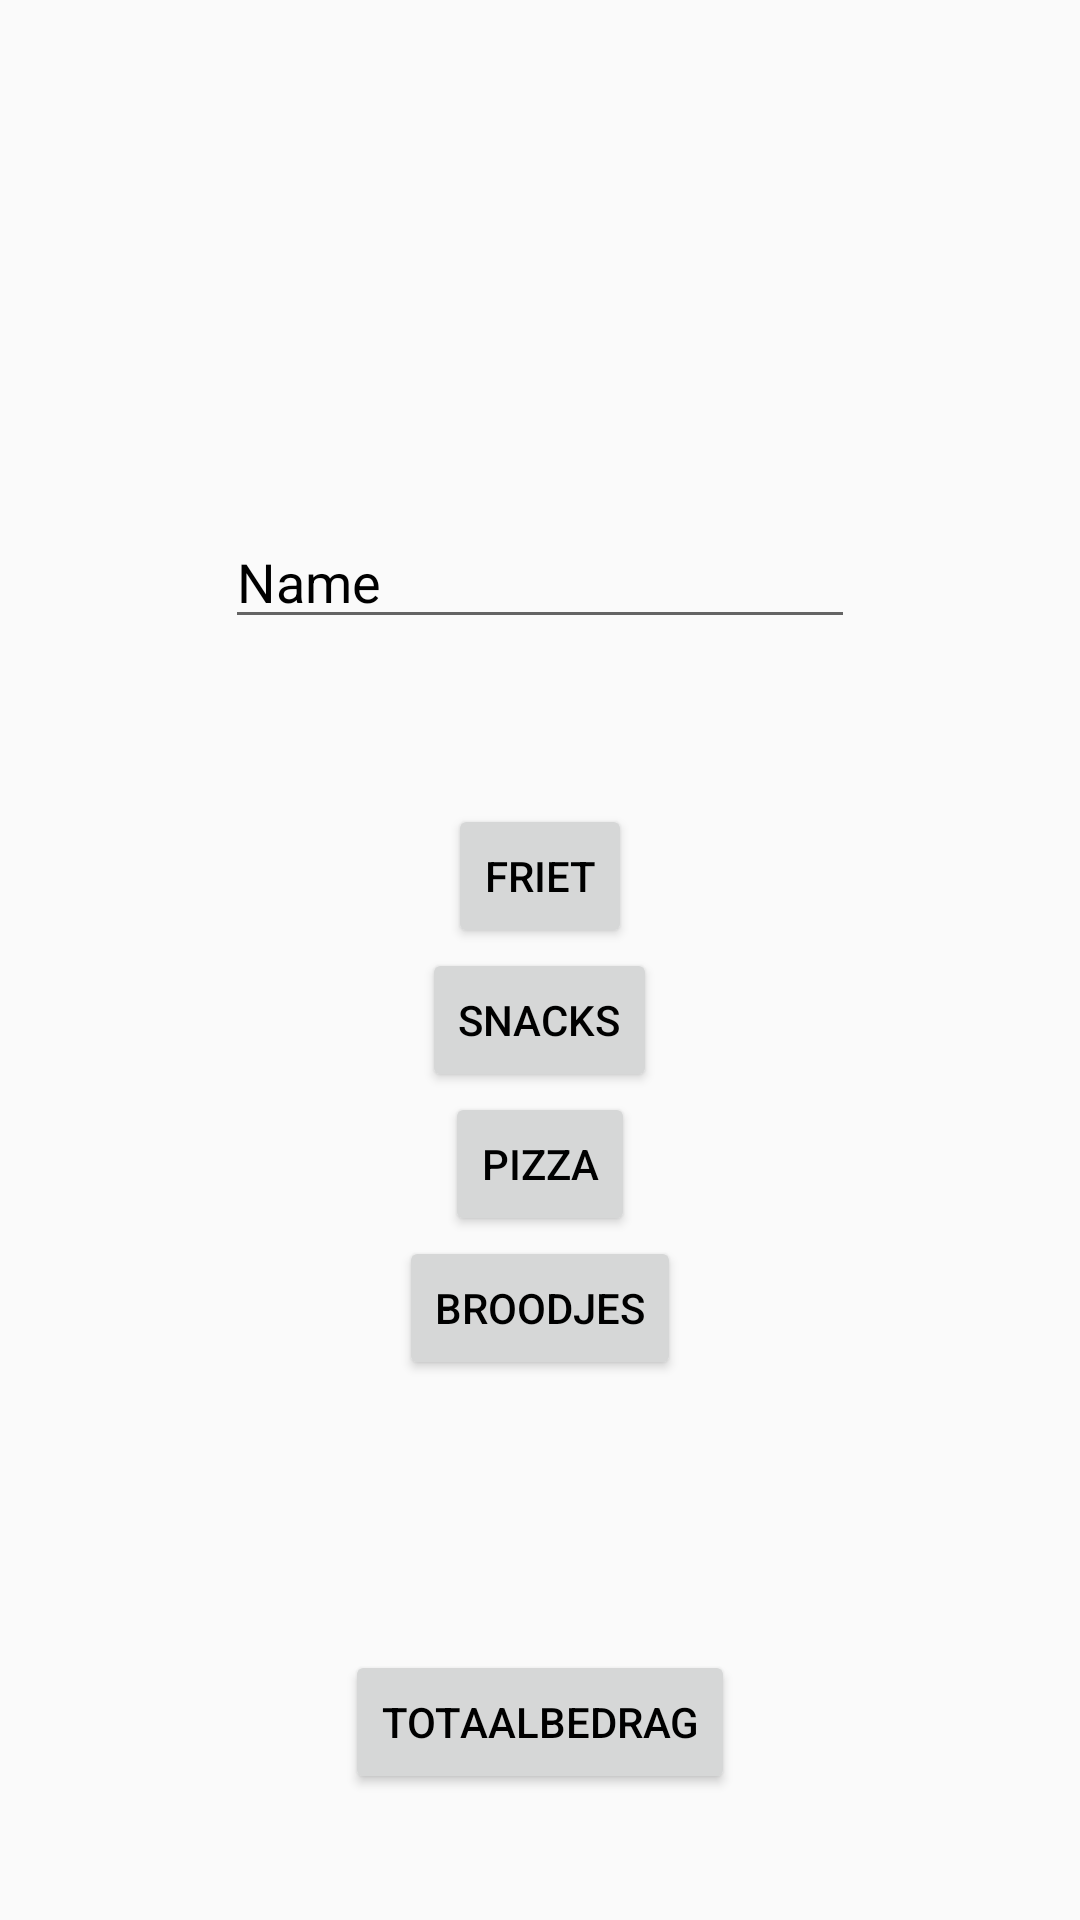

The Android layout XML behind this screen, and the referenced resources:
<!-- AndroidManifest.xml: application theme AppTheme -->
<!-- res/layout/activity_eetlijst.xml -->
<RelativeLayout
    xmlns:android="http://schemas.android.com/apk/res/android"
    xmlns:tools="http://schemas.android.com/tools"
    android:layout_width="match_parent"
    android:layout_height="match_parent"
    android:paddingLeft="@dimen/activity_horizontal_margin"
    android:paddingRight="@dimen/activity_horizontal_margin"
    android:paddingTop="@dimen/activity_vertical_margin"
    android:paddingBottom="@dimen/activity_vertical_margin"
    tools:context="com.example.AppArt.menu.Eetlijst">

    <EditText
        android:layout_width="wrap_content"
        android:layout_height="wrap_content"
        android:inputType="textPersonName"
        android:text="@string/Persoon"
        android:ems="10"
        android:id="@+id/editText"
        android:layout_above="@+id/Friet"
        android:layout_centerHorizontal="true"
        android:layout_marginBottom="55dp" />

    <Button
        style="?android:attr/buttonStyleSmall"
        android:layout_width="wrap_content"
        android:layout_height="wrap_content"
        android:text="@string/Friet"
        android:id="@+id/Friet"
        android:onClick="friet"
        android:layout_above="@+id/Snacks"
        android:layout_centerHorizontal="true" />

    <Button
        style="?android:attr/buttonStyleSmall"
        android:layout_width="wrap_content"
        android:layout_height="wrap_content"
        android:text="@string/Broodjes"
        android:id="@+id/Broodjes"
        android:onClick="broodjes"
        android:layout_marginBottom="90dp"
        android:layout_above="@+id/Totaalbedrag"
        android:layout_centerHorizontal="true" />

    <Button
        style="?android:attr/buttonStyleSmall"
        android:layout_width="wrap_content"
        android:layout_height="wrap_content"
        android:text="@string/Snacks"
        android:id="@+id/Snacks"
        android:onClick="snacks"
        android:layout_above="@+id/Pizza"
        android:layout_centerHorizontal="true" />

    <Button
        style="?android:attr/buttonStyleSmall"
        android:layout_width="wrap_content"
        android:layout_height="wrap_content"
        android:text="@string/Pizza"
        android:id="@+id/Pizza"
        android:onClick="pizza"
        android:layout_above="@+id/Broodjes"
        android:layout_centerHorizontal="true" />

    <Button
        style="?android:attr/buttonStyleSmall"
        android:layout_width="wrap_content"
        android:layout_height="wrap_content"
        android:text="@string/Bedrag"
        android:id="@+id/Totaalbedrag"
        android:onClick="bedrag"
        android:layout_marginBottom="42dp"
        android:layout_alignParentBottom="true"
        android:layout_centerHorizontal="true" />

</RelativeLayout>
<!-- resources referenced by this layout -->
<resources>
  <string name="Bedrag">Totaalbedrag</string>
  <string name="Broodjes">Broodjes</string>
  <string name="Friet">Friet</string>
  <string name="Persoon">Name</string>
  <string name="Pizza">Pizza</string>
  <string name="Snacks">Snacks</string>
  <style parent="Theme.AppCompat.Light.DarkActionBar" name="AppTheme">
          <item name="actionBarStyle">@style/MyActionBar</item>
      </style>
  <style name="MyActionBar" parent="Widget.AppCompat.ActionBar">
          <item name="android:colorBackground">@color/thaliapink</item>
      </style>
  <color name="thaliapink">
          #ED1B9B
      </color>
</resources>
